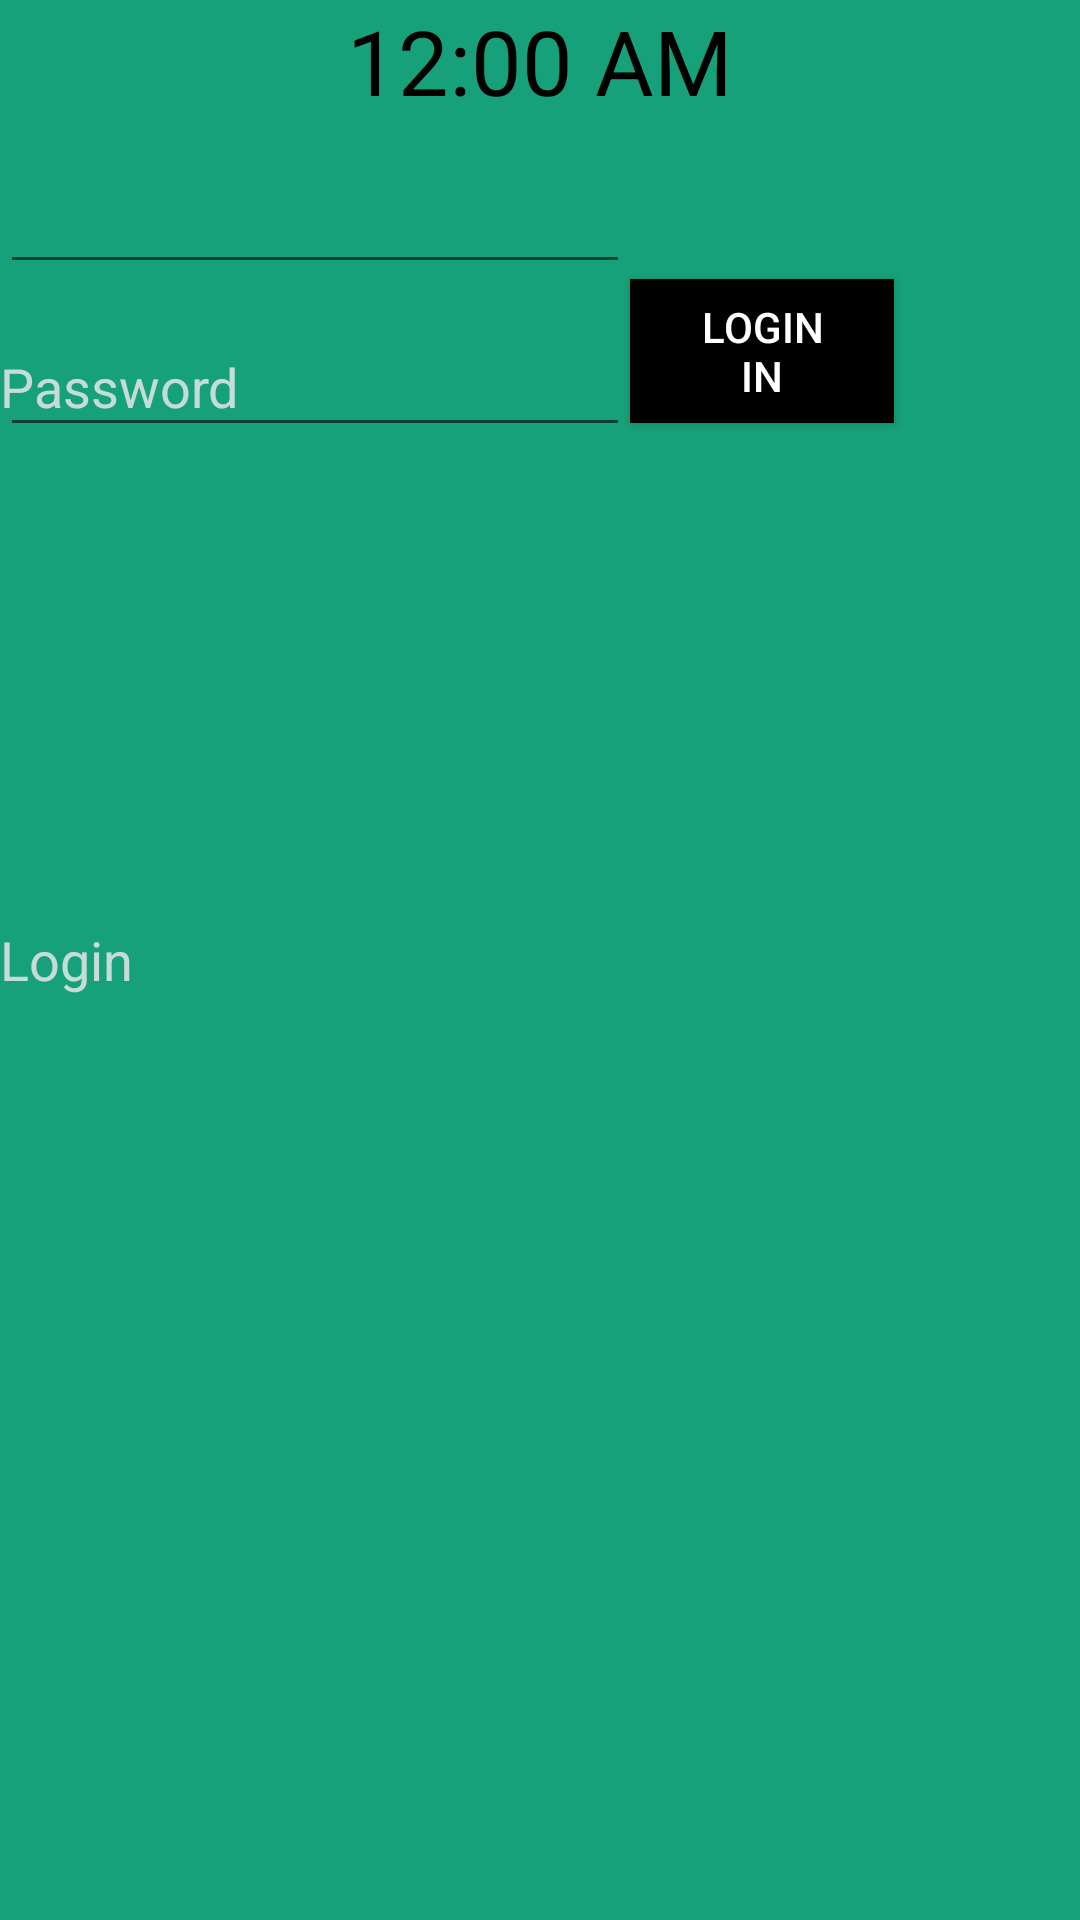

This screen was rendered from an Android layout file. Write that file and the resources it references.
<!-- AndroidManifest.xml: application theme MyMaterialDesignTheme -->
<!-- res/layout/navigationview_header.xml -->
<?xml version="1.0" encoding="utf-8"?>

<RelativeLayout xmlns:android="http://schemas.android.com/apk/res/android"
    android:orientation="vertical"
    android:layout_width="match_parent"
    android:layout_height="wrap_content"
    android:background="#e701996e">

    <EditText
        android:layout_width="wrap_content"
        android:layout_height="wrap_content"
        android:inputType="textEmailAddress"
        android:ems="10"
        android:padding="15dp"
        android:id="@+id/editText"
        android:textColor="#000ba1"
        android:layout_below="@+id/digitalClock"
        android:layout_alignParentLeft="true"
        android:layout_alignParentStart="true" />

    <EditText
        android:layout_width="wrap_content"
        android:layout_height="wrap_content"
        android:inputType="textPassword"
        android:ems="10"
        android:padding="15dp"
        android:id="@+id/editText2"
        android:textColor="#d40000"
        android:layout_below="@+id/editText"
        android:layout_alignParentLeft="true"
        android:layout_alignParentStart="true" />

    <TextView
        android:layout_width="wrap_content"
        android:layout_height="wrap_content"
        android:textAppearance="?android:attr/textAppearanceSmall"
        android:text="@string/heder_login_text"
        android:textSize="18sp"
        android:id="@+id/logintext"
        android:textColor="#d8e6e6e6"
        android:onClick="Text_login_invisibility"
        android:layout_centerVertical="true"
        android:layout_alignParentLeft="true"
        android:layout_alignParentStart="true" />

    <TextView
        android:layout_width="wrap_content"
        android:layout_height="wrap_content"
        android:textAppearance="?android:attr/textAppearanceSmall"
        android:text="@string/heder_password_text"
        android:id="@+id/passwordtext"
        android:textSize="18sp"
        android:textColor="#d8e6e6e6"
        android:layout_alignTop="@+id/editText2"
        android:layout_alignParentLeft="true"
        android:layout_alignParentStart="true"
        android:onClick="Text_password_invisibility"
        android:paddingTop="22dp"/>

    <DigitalClock
        android:layout_width="wrap_content"
        android:layout_height="wrap_content"
        android:id="@+id/digitalClock"
        android:layout_alignParentTop="true"
        android:layout_centerHorizontal="true"
        android:textSize="30sp"
        android:textColor="#000000"/>

    <Button
        android:layout_width="wrap_content"
        android:layout_height="wrap_content"
        android:text="@string/heder_button_text"
        android:id="@+id/button"
        android:layout_alignBottom="@+id/passwordtext"
        android:layout_toRightOf="@+id/editText"
        android:layout_toEndOf="@+id/editText"
        android:textColor="#ffff"
        android:background="#000000"/>

</RelativeLayout>
<!-- resources referenced by this layout -->
<resources>
  <string name="heder_button_text">Login\nin</string>
  <string name="heder_login_text">Login</string>
  <string name="heder_password_text">Password</string>
  <style name="MyMaterialDesignTheme" parent="MyMaterialDesignTheme.Base">
      </style>
  <style name="MyMaterialDesignTheme.Base" parent="Theme.AppCompat.Light.DarkActionBar">
          <item name="windowNoTitle">true</item>
          <item name="windowActionBar">false</item>
          <item name="colorPrimary">@color/colorPrimary</item>
          <item name="colorPrimaryDark">@color/colorPrimaryDark</item>
          
      </style>
  <color name="colorPrimary">#01996e</color>
  <color name="colorPrimaryDark">#2cffc0</color>
</resources>
